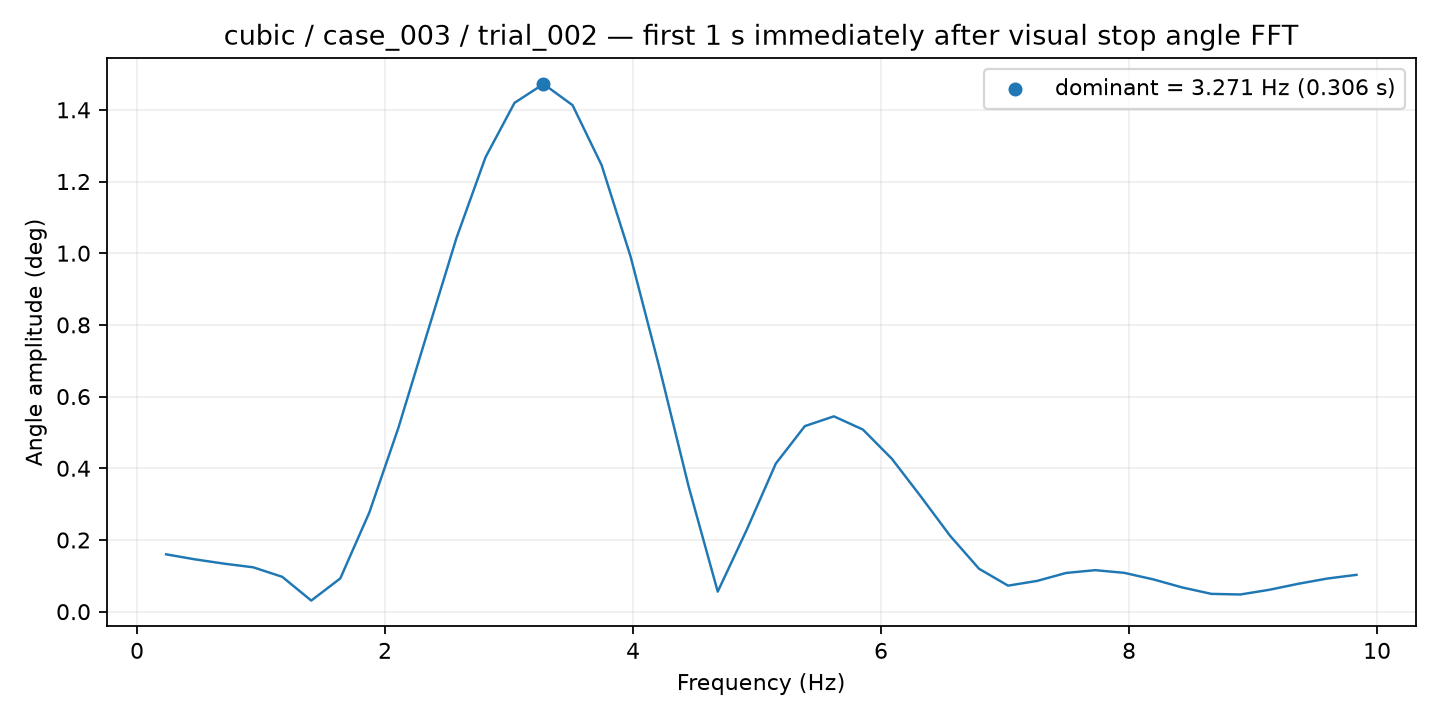

The data file committed next to this chart (first rows):
frequency_hz, amplitude_deg
0.2341, 0.1599
0.4683, 0.1458
0.7024, 0.1339
0.9366, 0.1237
1.171, 0.09717
1.405, 0.03093
1.639, 0.09274
1.873, 0.2767
2.107, 0.5126
2.341, 0.7785
2.576, 1.042
2.81, 1.267
3.044, 1.419
3.278, 1.472
3.512, 1.413
3.746, 1.246
3.98, 0.99
4.215, 0.678
4.449, 0.3485
4.683, 0.05587
4.917, 0.2286
5.151, 0.4131
5.385, 0.5176
5.619, 0.5449
5.854, 0.508
6.088, 0.4262
6.322, 0.3207
6.556, 0.2119
6.79, 0.1196
7.024, 0.07253
7.258, 0.08577
7.493, 0.108
7.727, 0.1157
7.961, 0.1083
8.195, 0.09005
8.429, 0.06749
8.663, 0.04964
8.897, 0.04787
9.131, 0.06101
9.366, 0.07782
9.6, 0.09242
9.834, 0.1027
